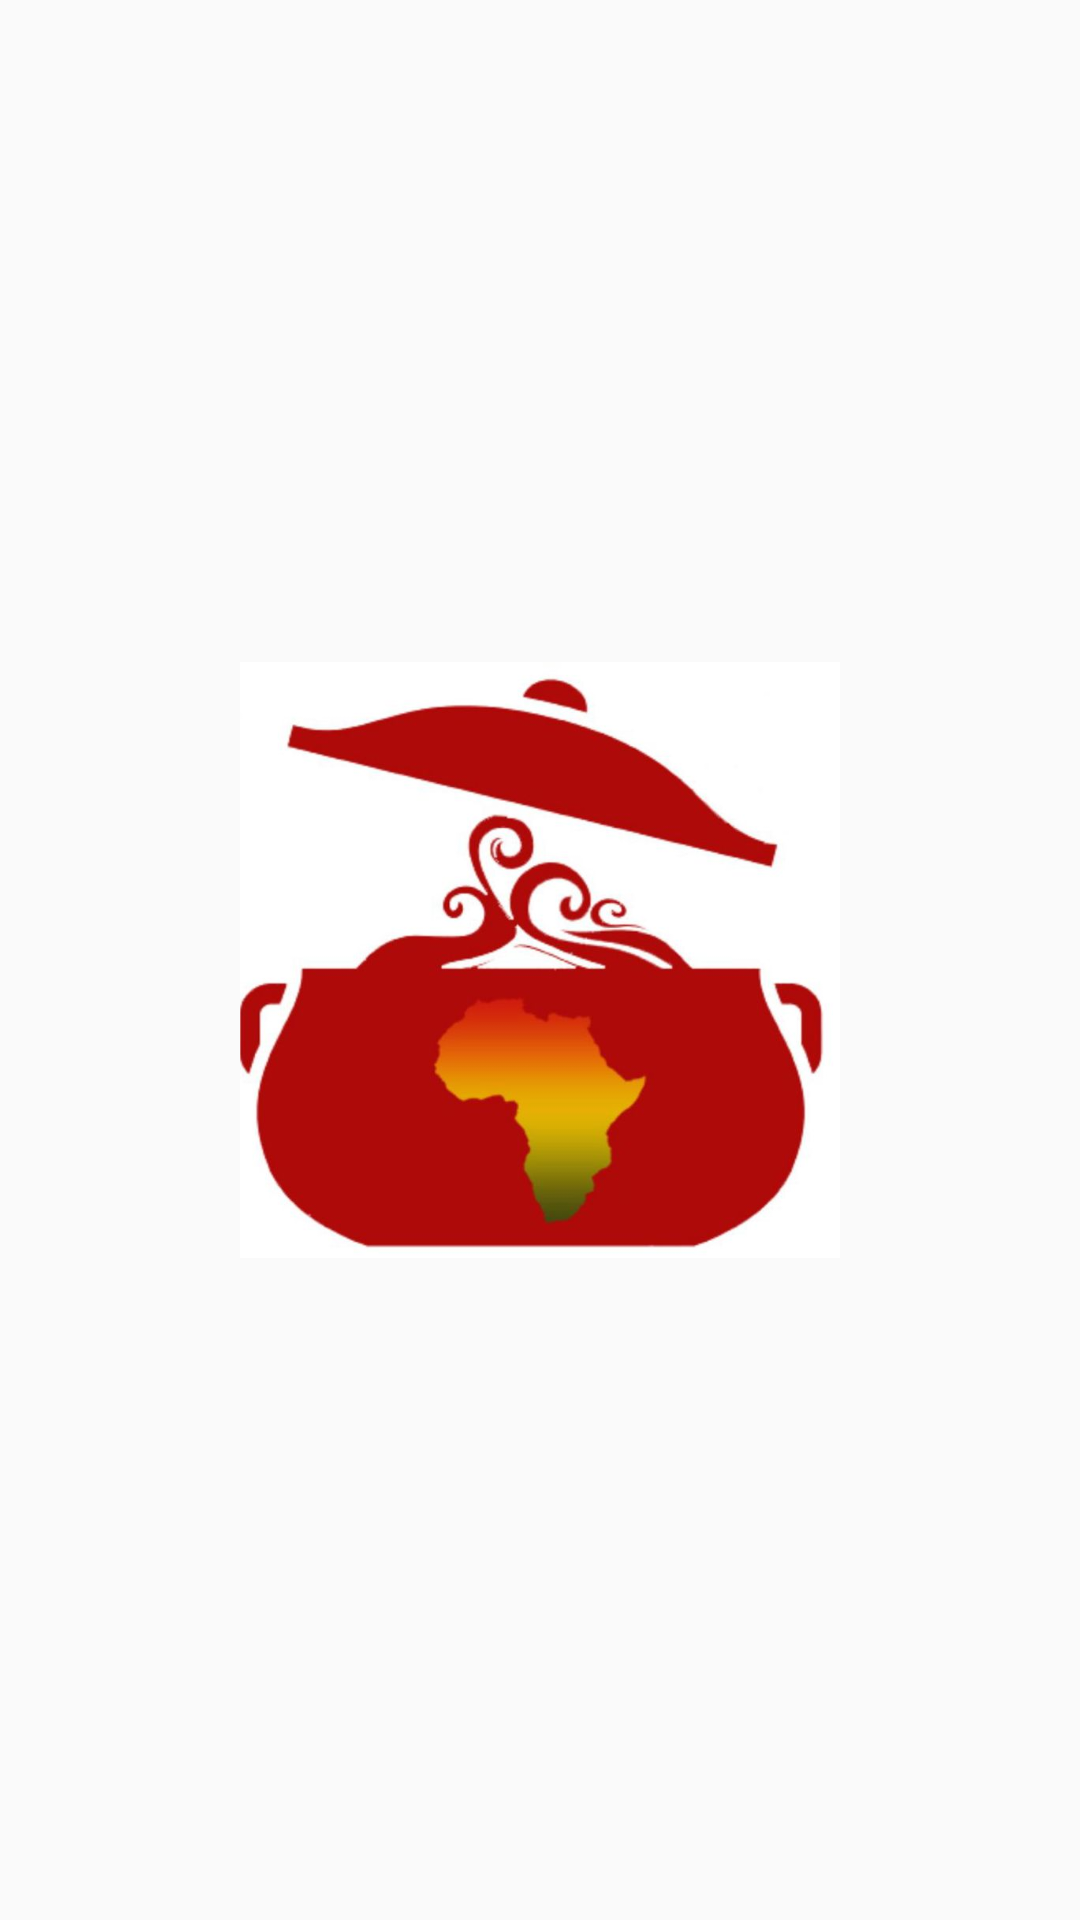

Produce the Android XML layout that renders to this screen, including the resource entries it uses.
<!-- AndroidManifest.xml: activity theme Theme.AppCompat.Light.NoActionBar -->
<!-- res/layout/activity_splash_screen.xml -->
<?xml version="1.0" encoding="utf-8"?>
<androidx.constraintlayout.widget.ConstraintLayout xmlns:android="http://schemas.android.com/apk/res/android"
    xmlns:app="http://schemas.android.com/apk/res-auto"
    xmlns:tools="http://schemas.android.com/tools"
    android:layout_width="match_parent"
    android:layout_height="match_parent"
    tools:context=".SplashScreenActivity">





    <ImageView
        android:id="@+id/logo"
        android:layout_width="200dp"
        android:layout_height="200dp"
        android:src="@drawable/cuisine"
        app:layout_constraintBottom_toBottomOf="parent"
        app:layout_constraintEnd_toEndOf="parent"
        app:layout_constraintStart_toStartOf="parent"
        app:layout_constraintTop_toTopOf="parent" />
</androidx.constraintlayout.widget.ConstraintLayout>
<!-- resources referenced by this layout -->
<resources>
  <!-- drawable cuisine: jpg bitmap (drawable, 31044 bytes) -->
</resources>
